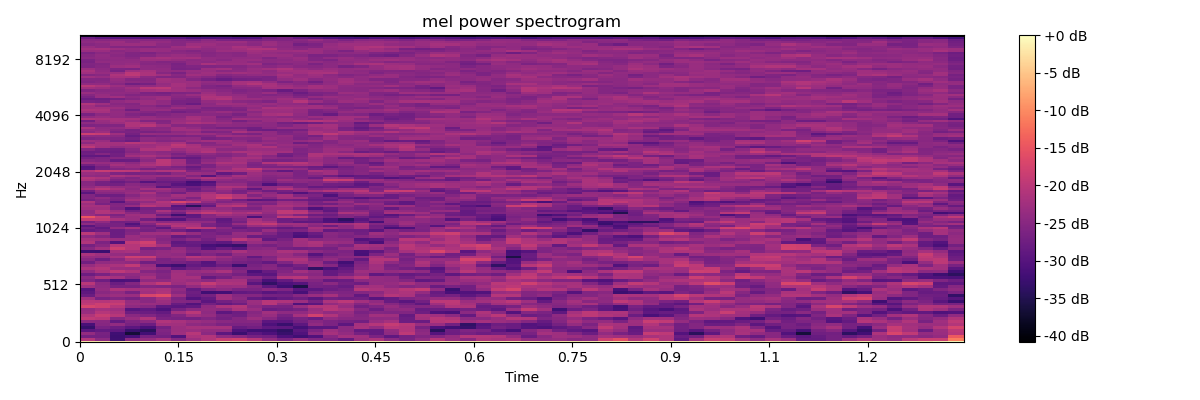

Values plotted in this chart, from the file beside it:
-1.690166473388671875e+00, -1.675117492675781250e+00, -1.403305053710937500e+00, -1.504970550537109375e+00, -1.057060241699218750e+00, -8.527870178222656250e-01, -1.736183166503906250e+00, -1.506649017333984375e+00, -7.601699829101562500e-01, -1.486980438232421875e+00, -1.247474670410156250e+00, -1.399261474609375000e+00, -1.370883941650390625e+00, -1.073719024658203125e+00, -1.250221252441406250e+00, -1.507812500000000000e+00, -1.484901428222656250e+00, -1.260543823242187500e+00, -1.050846099853515625e+00, -1.033882141113281250e+00, -1.431423187255859375e+00, -1.345954895019531250e+00, -1.396667480468750000e+00, -1.387779235839843750e+00
-2.058317565917968750e+01, -2.470574951171875000e+01, -3.230788421630859375e+01, -2.452005767822265625e+01, -2.363356781005859375e+01, -2.200128936767578125e+01, -2.549884796142578125e+01, -2.291080474853515625e+01, -2.082828521728515625e+01, -1.861227416992187500e+01, -1.779554748535156250e+01, -2.031948089599609375e+01, -2.391427612304687500e+01, -2.621466064453125000e+01, -2.355436706542968750e+01, -2.574420166015625000e+01, -2.611597442626953125e+01, -2.841294860839843750e+01, -2.302104949951171875e+01, -2.129804992675781250e+01, -2.458976745605468750e+01, -2.661367797851562500e+01, -2.404132843017578125e+01, -2.027259063720703125e+01
-2.687336730957031250e+01, -2.681342315673828125e+01, -3.236980438232421875e+01, -3.153609466552734375e+01, -2.675070953369140625e+01, -2.706896209716796875e+01, -3.034560394287109375e+01, -2.143276214599609375e+01, -2.078147888183593750e+01, -2.435652923583984375e+01, -2.494183349609375000e+01, -2.663202667236328125e+01, -2.716617584228515625e+01, -3.092068481445312500e+01, -3.210128784179687500e+01, -3.049041748046875000e+01, -2.492708587646484375e+01, -2.220387268066406250e+01, -2.250256347656250000e+01, -2.607414245605468750e+01, -2.888189697265625000e+01, -2.690077972412109375e+01, -2.558852386474609375e+01, -2.533430480957031250e+01
-2.386814117431640625e+01, -2.657977294921875000e+01, -3.214297485351562500e+01, -3.666355133056640625e+01, -3.199169158935546875e+01, -2.599977111816406250e+01, -2.276241302490234375e+01, -2.027281951904296875e+01, -2.460954284667968750e+01, -2.927459716796875000e+01, -3.252731323242187500e+01, -2.949404907226562500e+01, -3.092672729492187500e+01, -3.297172546386718750e+01, -3.045402526855468750e+01, -2.446921539306640625e+01, -2.195342254638671875e+01, -2.390722656250000000e+01, -2.691268157958984375e+01, -2.851306915283203125e+01, -2.427520751953125000e+01, -1.964071655273437500e+01, -2.434466552734375000e+01, -3.009681701660156250e+01
-2.962523651123046875e+01, -2.857002258300781250e+01, -2.887466430664062500e+01, -3.289066314697265625e+01, -3.417911529541015625e+01, -2.581095886230468750e+01, -2.303674316406250000e+01, -2.300456237792968750e+01, -2.377765655517578125e+01, -2.394283294677734375e+01, -3.076490783691406250e+01, -3.208363342285156250e+01, -3.234660339355468750e+01, -3.374868774414062500e+01, -2.949858856201171875e+01, -2.608670043945312500e+01, -2.275709533691406250e+01, -2.459929656982421875e+01, -2.867968750000000000e+01, -2.856568908691406250e+01, -2.390348815917968750e+01, -2.081927490234375000e+01, -2.471522521972656250e+01, -3.415617370605468750e+01
-3.305274200439453125e+01, -2.642182922363281250e+01, -2.758839416503906250e+01, -2.948218536376953125e+01, -3.115013122558593750e+01, -2.689810943603515625e+01, -2.309080505371093750e+01, -2.191993713378906250e+01, -2.185626983642578125e+01, -2.188524627685546875e+01, -2.824430847167968750e+01, -2.716290283203125000e+01, -2.899926757812500000e+01, -2.921802520751953125e+01, -3.160716247558593750e+01, -2.959231567382812500e+01, -2.933590698242187500e+01, -2.463999938964843750e+01, -2.178873443603515625e+01, -2.364309692382812500e+01, -2.015974426269531250e+01, -2.079204559326171875e+01, -2.658919525146484375e+01, -3.080675506591796875e+01
-3.135420989990234375e+01, -2.512417602539062500e+01, -2.407308959960937500e+01, -2.646951293945312500e+01, -2.760635375976562500e+01, -2.226966094970703125e+01, -2.233528137207031250e+01, -2.437725830078125000e+01, -2.484023284912109375e+01, -2.604049682617187500e+01, -2.611804199218750000e+01, -2.614637756347656250e+01, -3.089858245849609375e+01, -3.269363403320312500e+01, -2.933163452148437500e+01, -2.417888641357421875e+01, -2.602324676513671875e+01, -2.932371520996093750e+01, -2.203563690185546875e+01, -2.044579315185546875e+01, -1.881921386718750000e+01, -2.016318511962890625e+01, -2.336460876464843750e+01, -2.314620971679687500e+01
-2.461837005615234375e+01, -2.471198272705078125e+01, -2.854177856445312500e+01, -2.582569122314453125e+01, -2.460476684570312500e+01, -2.095847320556640625e+01, -2.168927001953125000e+01, -2.302874755859375000e+01, -2.363511657714843750e+01, -2.473377990722656250e+01, -2.533303833007812500e+01, -2.505754089355468750e+01, -2.937071990966796875e+01, -2.944991302490234375e+01, -2.706762695312500000e+01, -2.501945495605468750e+01, -2.613735961914062500e+01, -2.681970214843750000e+01, -2.713150024414062500e+01, -2.329970550537109375e+01, -2.201967620849609375e+01, -2.762081909179687500e+01, -2.793376922607421875e+01, -2.050511932373046875e+01
-1.950653076171875000e+01, -2.023207855224609375e+01, -2.503982543945312500e+01, -2.330753326416015625e+01, -2.100126647949218750e+01, -2.599707031250000000e+01, -2.657238769531250000e+01, -2.678496551513671875e+01, -2.556021881103515625e+01, -2.699752044677734375e+01, -2.522714996337890625e+01, -2.310896301269531250e+01, -2.501837921142578125e+01, -2.762984466552734375e+01, -2.658443450927734375e+01, -2.792227172851562500e+01, -2.394083404541015625e+01, -2.488600921630859375e+01, -2.515670013427734375e+01, -2.429042053222656250e+01, -2.411853027343750000e+01, -2.788576507568359375e+01, -2.245860290527343750e+01, -2.021524047851562500e+01
-2.096458435058593750e+01, -1.867045593261718750e+01, -2.033270263671875000e+01, -2.480146789550781250e+01, -2.579461669921875000e+01, -2.719889068603515625e+01, -2.563671875000000000e+01, -2.254379272460937500e+01, -2.364039611816406250e+01, -2.653044128417968750e+01, -2.741264343261718750e+01, -2.453836822509765625e+01, -2.337187957763671875e+01, -2.655807495117187500e+01, -2.203221130371093750e+01, -1.778595733642578125e+01, -2.097141265869140625e+01, -2.390191650390625000e+01, -2.545364379882812500e+01, -2.239320373535156250e+01, -2.268170166015625000e+01, -2.850108337402343750e+01, -2.193135070800781250e+01, -2.261842346191406250e+01
-2.334741210937500000e+01, -2.051925659179687500e+01, -2.137339782714843750e+01, -2.757862091064453125e+01, -2.784214019775390625e+01, -2.862734222412109375e+01, -2.240149688720703125e+01, -2.005007171630859375e+01, -2.437959289550781250e+01, -2.931006622314453125e+01, -2.766853332519531250e+01, -2.506529235839843750e+01, -2.240272521972656250e+01, -2.433132171630859375e+01, -2.421951293945312500e+01, -2.233889007568359375e+01, -2.391924285888671875e+01, -2.332019042968750000e+01, -2.635787963867187500e+01, -2.538607025146484375e+01, -2.575997924804687500e+01, -2.560974121093750000e+01, -2.752694702148437500e+01, -3.064099121093750000e+01
-2.373758697509765625e+01, -2.206655883789062500e+01, -2.250297546386718750e+01, -2.983468627929687500e+01, -2.887331390380859375e+01, -3.080477142333984375e+01, -2.672810363769531250e+01, -2.449348449707031250e+01, -2.379069519042968750e+01, -2.451196289062500000e+01, -2.155536651611328125e+01, -2.322231292724609375e+01, -2.792007446289062500e+01, -2.735131835937500000e+01, -2.652408599853515625e+01, -2.301959991455078125e+01, -2.017042541503906250e+01, -2.153869628906250000e+01, -2.508847045898437500e+01, -2.761729431152343750e+01, -2.464228057861328125e+01, -2.408605957031250000e+01, -2.813854217529296875e+01, -2.789951324462890625e+01
-1.722880554199218750e+01, -1.829050445556640625e+01, -2.050012969970703125e+01, -2.430155944824218750e+01, -2.507501983642578125e+01, -2.914524841308593750e+01, -2.948002624511718750e+01, -2.880987548828125000e+01, -2.413264465332031250e+01, -2.145164489746093750e+01, -2.063774871826171875e+01, -2.449484252929687500e+01, -2.628672027587890625e+01, -2.662409210205078125e+01, -2.342582702636718750e+01, -2.082209014892578125e+01, -2.044294738769531250e+01, -2.332054138183593750e+01, -2.718558502197265625e+01, -2.576475524902343750e+01, -2.347102355957031250e+01, -2.546618652343750000e+01, -2.543723297119140625e+01, -2.514627838134765625e+01
-1.957140350341796875e+01, -1.824852752685546875e+01, -1.871027374267578125e+01, -2.312719726562500000e+01, -2.319942474365234375e+01, -2.347303771972656250e+01, -2.812420654296875000e+01, -3.044856262207031250e+01, -2.696936798095703125e+01, -2.876422882080078125e+01, -2.753086853027343750e+01, -2.312371826171875000e+01, -2.013287353515625000e+01, -2.407131958007812500e+01, -3.048160552978515625e+01, -2.934944152832031250e+01, -2.384756469726562500e+01, -2.258158874511718750e+01, -2.520381164550781250e+01, -2.279901885986328125e+01, -2.506500244140625000e+01, -2.707002258300781250e+01, -2.905210876464843750e+01, -2.250410461425781250e+01
-2.011505126953125000e+01, -2.054340362548828125e+01, -2.005204010009765625e+01, -2.367641448974609375e+01, -2.483044433593750000e+01, -2.304141235351562500e+01, -2.537845611572265625e+01, -2.573019409179687500e+01, -2.938137817382812500e+01, -2.698757934570312500e+01, -2.566912841796875000e+01, -2.306464385986328125e+01, -2.028006744384765625e+01, -2.110477447509765625e+01, -2.287402343750000000e+01, -2.668209838867187500e+01, -2.128047943115234375e+01, -1.987061309814453125e+01, -2.231613159179687500e+01, -2.420302581787109375e+01, -2.808628082275390625e+01, -2.960517883300781250e+01, -2.698242187500000000e+01, -1.984875488281250000e+01
-2.238928985595703125e+01, -2.643693542480468750e+01, -2.552288818359375000e+01, -2.674095153808593750e+01, -2.485897827148437500e+01, -2.203246307373046875e+01, -2.600532531738281250e+01, -3.015819549560546875e+01, -2.865695953369140625e+01, -2.252786254882812500e+01, -2.456350708007812500e+01, -2.856690979003906250e+01, -2.976917266845703125e+01, -2.855438232421875000e+01, -2.756163024902343750e+01, -2.957322692871093750e+01, -2.706390380859375000e+01, -2.752239990234375000e+01, -2.723638916015625000e+01, -2.978442382812500000e+01, -2.841551971435546875e+01, -2.591059112548828125e+01, -2.494947814941406250e+01, -2.351878356933593750e+01
-2.788121032714843750e+01, -2.371799468994140625e+01, -2.297634887695312500e+01, -2.318626403808593750e+01, -1.716146087646484375e+01, -1.624228668212890625e+01, -2.274807739257812500e+01, -2.800882720947265625e+01, -2.682272338867187500e+01, -2.276951599121093750e+01, -2.514614868164062500e+01, -2.524801635742187500e+01, -2.689732360839843750e+01, -2.694388580322265625e+01, -2.514864349365234375e+01, -2.342532348632812500e+01, -2.188203430175781250e+01, -2.547743988037109375e+01, -2.875559234619140625e+01, -2.352412414550781250e+01, -2.052845001220703125e+01, -2.164644622802734375e+01, -2.587171936035156250e+01, -2.748976898193359375e+01
-2.916714477539062500e+01, -2.472811126708984375e+01, -2.397267150878906250e+01, -2.631726074218750000e+01, -2.256655883789062500e+01, -2.113919067382812500e+01, -2.492739105224609375e+01, -2.757740020751953125e+01, -3.208637237548828125e+01, -3.181738281250000000e+01, -2.877104949951171875e+01, -2.836033630371093750e+01, -2.978250122070312500e+01, -2.881896972656250000e+01, -3.142871093750000000e+01, -2.689826965332031250e+01, -2.544821166992187500e+01, -2.597473144531250000e+01, -2.527609252929687500e+01, -2.444938659667968750e+01, -2.191954040527343750e+01, -2.133945465087890625e+01, -2.386015319824218750e+01, -2.836443328857421875e+01
-3.010047149658203125e+01, -2.378790283203125000e+01, -2.118313598632812500e+01, -2.209757232666015625e+01, -2.214247894287109375e+01, -2.156058502197265625e+01, -2.418145751953125000e+01, -2.862527465820312500e+01, -2.587947082519531250e+01, -2.442572784423828125e+01, -2.626522827148437500e+01, -2.625382995605468750e+01, -2.464319610595703125e+01, -2.598240661621093750e+01, -2.969229888916015625e+01, -2.919391632080078125e+01, -2.763076782226562500e+01, -2.687212371826171875e+01, -2.040192413330078125e+01, -2.167662048339843750e+01, -2.188165283203125000e+01, -2.029728698730468750e+01, -1.902409362792968750e+01, -2.411112976074218750e+01
-2.265278625488281250e+01, -2.430914306640625000e+01, -2.649134826660156250e+01, -2.649662017822265625e+01, -2.523155212402343750e+01, -2.581970214843750000e+01, -2.608113098144531250e+01, -2.376043701171875000e+01, -2.183010864257812500e+01, -2.314505767822265625e+01, -2.281591796875000000e+01, -2.521221160888671875e+01, -2.906969451904296875e+01, -3.204845428466796875e+01, -3.539515686035156250e+01, -2.677754211425781250e+01, -2.715654754638671875e+01, -2.807207489013671875e+01, -2.268957519531250000e+01, -2.218553924560546875e+01, -2.416179656982421875e+01, -2.520660400390625000e+01, -2.467747497558593750e+01, -2.797425842285156250e+01
-2.016836547851562500e+01, -2.468469238281250000e+01, -2.785842895507812500e+01, -2.543098449707031250e+01, -2.133498382568359375e+01, -1.918661499023437500e+01, -2.309080505371093750e+01, -2.156665039062500000e+01, -1.888287353515625000e+01, -2.104931640625000000e+01, -2.150154113769531250e+01, -2.951345825195312500e+01, -3.361451721191406250e+01, -3.081979370117187500e+01, -3.002186584472656250e+01, -2.636550140380859375e+01, -2.460268402099609375e+01, -2.702770996093750000e+01, -2.762378692626953125e+01, -2.404357147216796875e+01, -2.352291870117187500e+01, -2.193567657470703125e+01, -2.415240478515625000e+01, -2.397417449951171875e+01
-2.575958251953125000e+01, -2.745128631591796875e+01, -3.100768280029296875e+01, -3.062609100341796875e+01, -2.408096313476562500e+01, -2.410427093505859375e+01, -2.248263549804687500e+01, -2.339113616943359375e+01, -2.450523376464843750e+01, -2.208935546875000000e+01, -2.210364532470703125e+01, -2.702651214599609375e+01, -3.123982238769531250e+01, -2.846333312988281250e+01, -2.529013061523437500e+01, -2.543456268310546875e+01, -2.845356750488281250e+01, -2.797242736816406250e+01, -2.470098876953125000e+01, -2.384902954101562500e+01, -2.422819519042968750e+01, -2.546188354492187500e+01, -2.899769592285156250e+01, -2.837142944335937500e+01
-2.463865661621093750e+01, -2.124893188476562500e+01, -2.200473785400390625e+01, -2.475566101074218750e+01, -2.189676666259765625e+01, -2.552648925781250000e+01, -2.218616485595703125e+01, -2.198203277587890625e+01, -2.843084716796875000e+01, -2.669406890869140625e+01, -2.431233215332031250e+01, -2.448965454101562500e+01, -2.702497863769531250e+01, -2.083666992187500000e+01, -2.013661956787109375e+01, -2.360942077636718750e+01, -2.343872070312500000e+01, -2.229762268066406250e+01, -2.028871917724609375e+01, -2.384604644775390625e+01, -2.414625549316406250e+01, -2.742021942138671875e+01, -2.515039062500000000e+01, -2.589639282226562500e+01
-2.768080902099609375e+01, -2.636656951904296875e+01, -2.462896728515625000e+01, -2.417810058593750000e+01, -2.347682189941406250e+01, -2.535788726806640625e+01, -2.226493835449218750e+01, -2.421221160888671875e+01, -2.505843353271484375e+01, -2.534326934814453125e+01, -2.665010833740234375e+01, -2.921995544433593750e+01, -2.959165954589843750e+01, -2.439938354492187500e+01, -2.453065490722656250e+01, -2.493309020996093750e+01, -2.854183197021484375e+01, -2.615122222900390625e+01, -2.360250854492187500e+01, -2.897258758544921875e+01, -2.754526519775390625e+01, -2.858340454101562500e+01, -2.793604278564453125e+01, -2.686927795410156250e+01
-2.412424468994140625e+01, -2.159220123291015625e+01, -1.968978118896484375e+01, -2.105293273925781250e+01, -2.521215820312500000e+01, -2.626622009277343750e+01, -2.269010925292968750e+01, -2.355380249023437500e+01, -2.303134918212890625e+01, -2.163146972656250000e+01, -2.527136993408203125e+01, -3.099884033203125000e+01, -2.827250671386718750e+01, -2.561494445800781250e+01, -2.216668701171875000e+01, -2.438300323486328125e+01, -2.860768127441406250e+01, -2.772204589843750000e+01, -2.272779846191406250e+01, -2.301029968261718750e+01, -2.377850341796875000e+01, -2.316062164306640625e+01, -2.435820770263671875e+01, -2.898873901367187500e+01
-2.164618682861328125e+01, -2.068101501464843750e+01, -2.295223999023437500e+01, -2.316432189941406250e+01, -2.266853332519531250e+01, -2.516718292236328125e+01, -2.913932037353515625e+01, -2.696771240234375000e+01, -2.533362579345703125e+01, -2.477220153808593750e+01, -2.642397308349609375e+01, -2.598042297363281250e+01, -2.499121093750000000e+01, -2.610094451904296875e+01, -2.758846282958984375e+01, -3.366328430175781250e+01, -3.096366119384765625e+01, -2.868710327148437500e+01, -2.480175018310546875e+01, -2.233876037597656250e+01, -2.594641113281250000e+01, -2.702902221679687500e+01, -2.833006286621093750e+01, -3.007884979248046875e+01
-2.355497741699218750e+01, -2.195918273925781250e+01, -2.161503601074218750e+01, -1.931289672851562500e+01, -2.347265625000000000e+01, -3.109393310546875000e+01, -3.241001129150390625e+01, -2.865213775634765625e+01, -2.964690399169921875e+01, -2.771674346923828125e+01, -3.250865936279296875e+01, -2.647235870361328125e+01, -2.526348876953125000e+01, -2.845701599121093750e+01, -2.666567993164062500e+01, -2.303912353515625000e+01, -2.517568969726562500e+01, -3.043699645996093750e+01, -2.532621765136718750e+01, -2.257086944580078125e+01, -2.661576843261718750e+01, -2.520430755615234375e+01, -2.198570251464843750e+01, -2.579799652099609375e+01
-2.728375244140625000e+01, -2.404785156250000000e+01, -2.364651489257812500e+01, -2.426348876953125000e+01, -2.728964996337890625e+01, -2.619851684570312500e+01, -2.648810577392578125e+01, -2.748934173583984375e+01, -3.001407623291015625e+01, -2.587387084960937500e+01, -2.680165100097656250e+01, -2.726792907714843750e+01, -2.884341430664062500e+01, -2.582037353515625000e+01, -2.221705627441406250e+01, -2.356739807128906250e+01, -2.782153320312500000e+01, -3.200301361083984375e+01, -2.617682647705078125e+01, -2.127559661865234375e+01, -2.413618469238281250e+01, -2.584271240234375000e+01, -2.127285766601562500e+01, -2.407733154296875000e+01
-2.494312286376953125e+01, -2.743074035644531250e+01, -2.494956970214843750e+01, -2.147554779052734375e+01, -2.240396118164062500e+01, -2.643805694580078125e+01, -2.532051086425781250e+01, -2.290457916259765625e+01, -2.305332183837890625e+01, -2.462187194824218750e+01, -2.578186035156250000e+01, -2.652423858642578125e+01, -2.503601074218750000e+01, -2.135159301757812500e+01, -2.111086273193359375e+01, -2.523138427734375000e+01, -2.383366394042968750e+01, -2.595156860351562500e+01, -2.858318328857421875e+01, -2.060343170166015625e+01, -2.064836120605468750e+01, -2.679506683349609375e+01, -2.316745758056640625e+01, -2.342544555664062500e+01
-2.348932647705078125e+01, -2.375161743164062500e+01, -2.201700592041015625e+01, -1.824882507324218750e+01, -1.856213378906250000e+01, -2.382448577880859375e+01, -2.320195007324218750e+01, -2.034135437011718750e+01, -2.137605285644531250e+01, -2.301802825927734375e+01, -2.515880584716796875e+01, -2.884455871582031250e+01, -2.580470275878906250e+01, -2.290318298339843750e+01, -2.330169677734375000e+01, -2.734226989746093750e+01, -2.515964508056640625e+01, -2.461468505859375000e+01, -2.468379974365234375e+01, -2.198057556152343750e+01, -2.428758239746093750e+01, -2.572887420654296875e+01, -2.607575988769531250e+01, -2.804674530029296875e+01
-2.162480163574218750e+01, -2.272596740722656250e+01, -2.368915557861328125e+01, -2.438954162597656250e+01, -2.450535583496093750e+01, -2.371791076660156250e+01, -2.413221740722656250e+01, -2.762353515625000000e+01, -2.573207855224609375e+01, -2.719080352783203125e+01, -2.393782043457031250e+01, -2.380271148681640625e+01, -2.357461547851562500e+01, -2.307081604003906250e+01, -2.512567901611328125e+01, -3.008196258544921875e+01, -2.696798706054687500e+01, -2.560401916503906250e+01, -3.148516082763671875e+01, -2.610346984863281250e+01, -2.296718597412109375e+01, -2.680202484130859375e+01, -2.314225769042968750e+01, -2.399181365966796875e+01
-3.240328979492187500e+01, -3.255522918701171875e+01, -2.218791961669921875e+01, -2.171541595458984375e+01, -2.465003967285156250e+01, -2.385012054443359375e+01, -2.312076568603515625e+01, -2.569808197021484375e+01, -2.482666015625000000e+01, -2.435672760009765625e+01, -2.177490234375000000e+01, -2.387602996826171875e+01, -2.361879730224609375e+01, -2.142536926269531250e+01, -2.215456390380859375e+01, -2.449063110351562500e+01, -2.564002227783203125e+01, -2.604299926757812500e+01, -3.122410583496093750e+01, -2.901590728759765625e+01, -2.520497131347656250e+01, -2.214285278320312500e+01, -2.062129974365234375e+01, -1.684526062011718750e+01
-2.507338714599609375e+01, -2.259680938720703125e+01, -1.821493530273437500e+01, -2.045581817626953125e+01, -2.674746704101562500e+01, -2.625570678710937500e+01, -2.386051177978515625e+01, -2.644532775878906250e+01, -3.022152709960937500e+01, -2.795267486572265625e+01, -2.980567932128906250e+01, -2.487892150878906250e+01, -2.448241424560546875e+01, -2.687275695800781250e+01, -2.728747558593750000e+01, -2.679483795166015625e+01, -2.693408203125000000e+01, -2.373870849609375000e+01, -2.244055938720703125e+01, -2.322302246093750000e+01, -2.602294921875000000e+01, -2.023258209228515625e+01, -2.105182647705078125e+01, -2.014972686767578125e+01
-2.675614929199218750e+01, -2.493791198730468750e+01, -2.044538879394531250e+01, -2.044589996337890625e+01, -1.916902923583984375e+01, -2.186619567871093750e+01, -2.825250244140625000e+01, -2.859577178955078125e+01, -3.143316650390625000e+01, -3.221233367919921875e+01, -3.312538146972656250e+01, -2.591335296630859375e+01, -2.677215576171875000e+01, -2.548855590820312500e+01, -2.279582214355468750e+01, -2.177921295166015625e+01, -2.503684997558593750e+01, -2.604457092285156250e+01, -2.179702758789062500e+01, -2.246832275390625000e+01, -2.312438201904296875e+01, -2.003082275390625000e+01, -2.212953186035156250e+01, -2.369406890869140625e+01
-2.101324462890625000e+01, -2.601480865478515625e+01, -3.029712677001953125e+01, -1.939751434326171875e+01, -1.794645690917968750e+01, -2.464117431640625000e+01, -2.911205291748046875e+01, -2.806116485595703125e+01, -2.832997131347656250e+01, -2.902480316162109375e+01, -2.593898010253906250e+01, -2.334228515625000000e+01, -2.437117004394531250e+01, -2.523550415039062500e+01, -2.262087249755859375e+01, -2.135362243652343750e+01, -2.287630462646484375e+01, -2.348563385009765625e+01, -2.814326477050781250e+01, -3.120057678222656250e+01, -2.461325836181640625e+01, -2.207983398437500000e+01, -2.395084381103515625e+01, -2.085449218750000000e+01
-2.195678710937500000e+01, -2.258358001708984375e+01, -2.340152740478515625e+01, -2.331333160400390625e+01, -2.236017608642578125e+01, -2.532562255859375000e+01, -2.640512847900390625e+01, -2.453172302246093750e+01, -2.679809570312500000e+01, -2.328929901123046875e+01, -1.984125518798828125e+01, -2.210020446777343750e+01, -2.875927734375000000e+01, -2.648890686035156250e+01, -2.238303375244140625e+01, -2.502302551269531250e+01, -2.455324554443359375e+01, -2.450328063964843750e+01, -3.015025329589843750e+01, -2.942949676513671875e+01, -2.653529357910156250e+01, -2.019602203369140625e+01, -2.056072998046875000e+01, -2.310278320312500000e+01
-2.412775421142578125e+01, -2.526122283935546875e+01, -2.759841918945312500e+01, -2.311901092529296875e+01, -2.408448791503906250e+01, -2.483408355712890625e+01, -2.851844024658203125e+01, -2.734180450439453125e+01, -2.587759399414062500e+01, -2.466236877441406250e+01, -2.395954132080078125e+01, -2.781908416748046875e+01, -2.754193115234375000e+01, -2.821491241455078125e+01, -3.115253448486328125e+01, -2.906938171386718750e+01, -2.507070922851562500e+01, -2.605250549316406250e+01, -2.526244354248046875e+01, -2.398121643066406250e+01, -2.511569213867187500e+01, -2.584823608398437500e+01, -2.495279693603515625e+01, -2.196848297119140625e+01
-1.992060089111328125e+01, -2.275923156738281250e+01, -2.781803894042968750e+01, -2.549587249755859375e+01, -2.277808380126953125e+01, -2.251292419433593750e+01, -2.102624511718750000e+01, -2.366252899169921875e+01, -2.606849670410156250e+01, -2.702561950683593750e+01, -2.360597991943359375e+01, -2.306274414062500000e+01, -2.573419189453125000e+01, -2.818003082275390625e+01, -3.052130126953125000e+01, -2.798234558105468750e+01, -2.476778411865234375e+01, -2.561701965332031250e+01, -2.723692321777343750e+01, -2.274142456054687500e+01, -2.427761840820312500e+01, -2.214746856689453125e+01, -2.184701538085937500e+01, -1.884777069091796875e+01
-2.850157165527343750e+01, -2.742633056640625000e+01, -2.789199829101562500e+01, -2.586412811279296875e+01, -2.681200408935546875e+01, -2.531654357910156250e+01, -2.704058074951171875e+01, -2.888393402099609375e+01, -2.717326354980468750e+01, -2.628646850585937500e+01, -2.602673339843750000e+01, -2.692243957519531250e+01, -2.333967590332031250e+01, -2.652102661132812500e+01, -2.615236663818359375e+01, -2.337381744384765625e+01, -2.869642639160156250e+01, -2.747898864746093750e+01, -2.756624603271484375e+01, -2.939759826660156250e+01, -2.501448059082031250e+01, -2.677917480468750000e+01, -2.629297637939453125e+01, -2.308862304687500000e+01
-2.701694488525390625e+01, -2.872034454345703125e+01, -2.380549621582031250e+01, -2.204837799072265625e+01, -2.627452087402343750e+01, -2.907720947265625000e+01, -2.348123931884765625e+01, -1.915422821044921875e+01, -1.974747467041015625e+01, -2.481266021728515625e+01, -2.841594696044921875e+01, -2.695680999755859375e+01, -2.710668945312500000e+01, -2.865837097167968750e+01, -2.782226562500000000e+01, -2.199077606201171875e+01, -2.275627136230468750e+01, -2.440710449218750000e+01, -2.192931365966796875e+01, -2.668296813964843750e+01, -3.152400207519531250e+01, -3.088481903076171875e+01, -2.592886352539062500e+01, -2.352268218994140625e+01
-2.955458831787109375e+01, -2.677374267578125000e+01, -2.660112762451171875e+01, -2.859732055664062500e+01, -2.757101440429687500e+01, -2.513747406005859375e+01, -2.049012756347656250e+01, -2.154634094238281250e+01, -2.652881622314453125e+01, -2.779255676269531250e+01, -2.667812347412109375e+01, -2.338668823242187500e+01, -2.270885467529296875e+01, -2.459118652343750000e+01, -2.336373901367187500e+01, -2.499142456054687500e+01, -2.764833068847656250e+01, -2.447615814208984375e+01, -2.178534698486328125e+01, -2.707415008544921875e+01, -2.862416076660156250e+01, -2.474562072753906250e+01, -2.608415222167968750e+01, -2.996797180175781250e+01
-2.423605346679687500e+01, -2.622997283935546875e+01, -2.653220367431640625e+01, -3.029199218750000000e+01, -2.527253723144531250e+01, -2.062212371826171875e+01, -2.144223022460937500e+01, -2.218496704101562500e+01, -2.622494506835937500e+01, -2.759759521484375000e+01, -2.343992614746093750e+01, -1.996692657470703125e+01, -1.886560058593750000e+01, -2.246604156494140625e+01, -2.254417419433593750e+01, -2.417297363281250000e+01, -2.208103942871093750e+01, -2.235220336914062500e+01, -2.092042541503906250e+01, -2.537454223632812500e+01, -2.538900756835937500e+01, -2.271707153320312500e+01, -2.563755035400390625e+01, -2.536219787597656250e+01
-2.645906066894531250e+01, -2.420324707031250000e+01, -2.706729888916015625e+01, -2.681919097900390625e+01, -2.296131896972656250e+01, -2.464670562744140625e+01, -2.422457122802734375e+01, -2.381172180175781250e+01, -2.419320678710937500e+01, -2.862456512451171875e+01, -2.691111755371093750e+01, -2.089640808105468750e+01, -2.208294677734375000e+01, -2.752502441406250000e+01, -2.914806365966796875e+01, -2.877648925781250000e+01, -3.073913574218750000e+01, -3.181076049804687500e+01, -2.820222473144531250e+01, -3.142530822753906250e+01, -2.442598724365234375e+01, -2.308712768554687500e+01, -2.410838317871093750e+01, -2.513265991210937500e+01
-1.921806335449218750e+01, -1.961498260498046875e+01, -2.176822662353515625e+01, -2.332010650634765625e+01, -2.726222991943359375e+01, -3.041699218750000000e+01, -3.027590179443359375e+01, -2.655608367919921875e+01, -2.640914154052734375e+01, -2.912832641601562500e+01, -2.575107574462890625e+01, -2.203784179687500000e+01, -2.436251068115234375e+01, -2.772311401367187500e+01, -2.669319152832031250e+01, -2.774540710449218750e+01, -3.107701110839843750e+01, -3.390868377685546875e+01, -2.952414703369140625e+01, -2.655413055419921875e+01, -2.440805053710937500e+01, -2.454485321044921875e+01, -2.426536560058593750e+01, -2.523402404785156250e+01
-1.489055633544921875e+01, -1.869857788085937500e+01, -2.455567932128906250e+01, -2.336506652832031250e+01, -2.244752502441406250e+01, -2.441896820068359375e+01, -2.701560211181640625e+01, -2.883612823486328125e+01, -2.492313385009765625e+01, -2.439868927001953125e+01, -2.441291809082031250e+01, -3.094446563720703125e+01, -2.536714935302734375e+01, -1.960021209716796875e+01, -2.009033203125000000e+01, -2.519001007080078125e+01, -2.683165740966796875e+01, -2.561151123046875000e+01, -2.735582733154296875e+01, -2.890940856933593750e+01, -2.816011047363281250e+01, -2.424240112304687500e+01, -2.176811218261718750e+01, -2.299471282958984375e+01
-2.328646087646484375e+01, -2.502906036376953125e+01, -2.607723236083984375e+01, -2.274285888671875000e+01, -2.262165069580078125e+01, -2.769522857666015625e+01, -3.220996856689453125e+01, -2.909384918212890625e+01, -2.514317321777343750e+01, -2.242170715332031250e+01, -2.331098937988281250e+01, -2.474736022949218750e+01, -2.517291259765625000e+01, -2.287065887451171875e+01, -2.576679992675781250e+01, -2.769457244873046875e+01, -2.785880279541015625e+01, -2.532678222656250000e+01, -2.426924896240234375e+01, -2.761935424804687500e+01, -3.006115722656250000e+01, -2.780314636230468750e+01, -2.495880126953125000e+01, -2.381628417968750000e+01
-2.392762756347656250e+01, -2.092230987548828125e+01, -2.183089447021484375e+01, -2.440847778320312500e+01, -2.596578979492187500e+01, -2.392813873291015625e+01, -2.663813781738281250e+01, -2.085881042480468750e+01, -1.897974395751953125e+01, -2.004401397705078125e+01, -2.187852478027343750e+01, -2.064672851562500000e+01, -2.367957305908203125e+01, -1.943997955322265625e+01, -1.992847442626953125e+01, -2.371375274658203125e+01, -2.627476501464843750e+01, -2.122351837158203125e+01, -2.246050262451171875e+01, -2.723675537109375000e+01, -2.191044616699218750e+01, -2.182624816894531250e+01, -2.269410705566406250e+01, -2.661268615722656250e+01
-2.399181365966796875e+01, -2.087084960937500000e+01, -2.299638366699218750e+01, -2.696021270751953125e+01, -2.607575988769531250e+01, -2.164741516113281250e+01, -2.481055450439453125e+01, -2.308924865722656250e+01, -2.161741638183593750e+01, -2.303210449218750000e+01, -2.380018615722656250e+01, -2.395034027099609375e+01, -2.303018951416015625e+01, -1.945756530761718750e+01, -2.042625427246093750e+01, -2.595001220703125000e+01, -2.907844543457031250e+01, -2.506492614746093750e+01, -2.483531951904296875e+01, -2.656722259521484375e+01, -2.324082946777343750e+01, -2.396427917480468750e+01, -2.535799407958984375e+01, -2.358286285400390625e+01
-2.268157958984375000e+01, -2.248511505126953125e+01, -2.591981506347656250e+01, -3.059378814697265625e+01, -2.692031097412109375e+01, -2.680175018310546875e+01, -2.854859924316406250e+01, -2.666727447509765625e+01, -2.397399902343750000e+01, -2.365026855468750000e+01, -2.559157562255859375e+01, -2.615612792968750000e+01, -2.325860595703125000e+01, -2.333137512207031250e+01, -2.635981750488281250e+01, -3.090145874023437500e+01, -2.863178253173828125e+01, -2.598535919189453125e+01, -2.704642486572265625e+01, -2.540623474121093750e+01, -2.842090606689453125e+01, -2.532183074951171875e+01, -2.527919006347656250e+01, -2.553712463378906250e+01
-2.195671081542968750e+01, -2.203678131103515625e+01, -2.525958251953125000e+01, -2.344913482666015625e+01, -2.016996765136718750e+01, -2.177751159667968750e+01, -2.993959045410156250e+01, -3.423780822753906250e+01, -2.865561676025390625e+01, -2.100308227539062500e+01, -1.993807220458984375e+01, -2.465400695800781250e+01, -2.260759735107421875e+01, -2.154591369628906250e+01, -2.260916900634765625e+01, -2.470510864257812500e+01, -2.343473815917968750e+01, -2.401069641113281250e+01, -2.632572174072265625e+01, -2.494488525390625000e+01, -2.278048706054687500e+01, -2.297266387939453125e+01, -2.623341369628906250e+01, -2.465744018554687500e+01
-2.286947631835937500e+01, -2.637671661376953125e+01, -2.581065368652343750e+01, -2.598207855224609375e+01, -2.209154510498046875e+01, -2.155539703369140625e+01, -2.236422729492187500e+01, -2.648604583740234375e+01, -2.657304382324218750e+01, -2.296563720703125000e+01, -2.245294189453125000e+01, -2.615705871582031250e+01, -2.611392974853515625e+01, -2.262594604492187500e+01, -2.324406433105468750e+01, -2.696688842773437500e+01, -2.726557159423828125e+01, -2.518727111816406250e+01, -2.278402709960937500e+01, -2.406703948974609375e+01, -2.778696441650390625e+01, -2.892993927001953125e+01, -2.614387512207031250e+01, -2.604588317871093750e+01
-2.115194702148437500e+01, -2.533103942871093750e+01, -2.969593048095703125e+01, -2.511851501464843750e+01, -2.405410766601562500e+01, -2.082218170166015625e+01, -1.690254211425781250e+01, -1.925159454345703125e+01, -2.404654693603515625e+01, -2.580142974853515625e+01, -2.490165710449218750e+01, -2.479901123046875000e+01, -2.527686309814453125e+01, -2.301344299316406250e+01, -2.378302764892578125e+01, -2.658399963378906250e+01, -2.408590698242187500e+01, -2.331051635742187500e+01, -2.648691558837890625e+01, -2.582553863525390625e+01, -2.713072204589843750e+01, -2.905142211914062500e+01, -2.593306732177734375e+01, -2.416673278808593750e+01
-2.666316986083984375e+01, -2.525705718994140625e+01, -2.639575195312500000e+01, -2.223744201660156250e+01, -2.173690032958984375e+01, -2.399021148681640625e+01, -2.615004730224609375e+01, -2.394248199462890625e+01, -2.203060913085937500e+01, -2.453726196289062500e+01, -2.722605895996093750e+01, -2.954520416259765625e+01, -2.914083862304687500e+01, -2.725069427490234375e+01, -2.749028015136718750e+01, -2.824250793457031250e+01, -2.862443542480468750e+01, -2.509696197509765625e+01, -2.612474060058593750e+01, -2.462409210205078125e+01, -2.446534729003906250e+01, -2.476109313964843750e+01, -2.656452178955078125e+01, -2.734911346435546875e+01
-2.551662445068359375e+01, -2.414802551269531250e+01, -2.585952758789062500e+01, -2.364349365234375000e+01, -2.267229461669921875e+01, -2.335867309570312500e+01, -2.313099670410156250e+01, -2.592594909667968750e+01, -2.094317626953125000e+01, -1.775621032714843750e+01, -2.066189575195312500e+01, -2.286289215087890625e+01, -2.526948547363281250e+01, -2.223045349121093750e+01, -2.252986907958984375e+01, -2.718296051025390625e+01, -2.734562683105468750e+01, -2.880479431152343750e+01, -3.013543701171875000e+01, -2.870260620117187500e+01, -2.806240844726562500e+01, -2.460646057128906250e+01, -2.756227111816406250e+01, -2.765695953369140625e+01
-2.557989501953125000e+01, -2.748558044433593750e+01, -2.744651794433593750e+01, -2.513729858398437500e+01, -2.336831665039062500e+01, -2.460532379150390625e+01, -2.225361633300781250e+01, -2.278263092041015625e+01, -2.077783966064453125e+01, -1.910829925537109375e+01, -2.112692260742187500e+01, -2.556797027587890625e+01, -2.346234130859375000e+01, -2.199246215820312500e+01, -2.551342773437500000e+01, -2.608673095703125000e+01, -3.068341064453125000e+01, -2.657245635986328125e+01, -2.528446960449218750e+01, -2.529679870605468750e+01, -2.792837524414062500e+01, -2.634022521972656250e+01, -2.534161376953125000e+01, -2.528742218017578125e+01
-2.954873657226562500e+01, -2.496021270751953125e+01, -2.496150207519531250e+01, -2.331684112548828125e+01, -2.151248168945312500e+01, -2.550790405273437500e+01, -2.709631347656250000e+01, -2.302283477783203125e+01, -2.194122314453125000e+01, -2.477688598632812500e+01, -2.639820861816406250e+01, -2.251840972900390625e+01, -2.443162536621093750e+01, -2.799694061279296875e+01, -3.052690887451171875e+01, -2.753574371337890625e+01, -2.756830596923828125e+01, -2.536248779296875000e+01, -2.190916442871093750e+01, -2.123149871826171875e+01, -2.329250335693359375e+01, -2.440052795410156250e+01, -2.444335174560546875e+01, -2.338187408447265625e+01
-2.721698760986328125e+01, -2.386978149414062500e+01, -2.374984741210937500e+01, -2.376436614990234375e+01, -2.491731262207031250e+01, -2.345086669921875000e+01, -2.497444152832031250e+01, -2.724231719970703125e+01, -2.591666412353515625e+01, -2.410807800292968750e+01, -2.675090026855468750e+01, -2.564363861083984375e+01, -2.742609405517578125e+01, -2.685243225097656250e+01, -2.450153350830078125e+01, -2.250251770019531250e+01, -2.063762664794921875e+01, -2.098204803466796875e+01, -1.998009490966796875e+01, -2.532691955566406250e+01, -1.866731262207031250e+01, -1.847592163085937500e+01, -2.302240753173828125e+01, -2.908387756347656250e+01
-2.218511962890625000e+01, -2.012340545654296875e+01, -2.211077880859375000e+01, -2.456633758544921875e+01, -2.205818176269531250e+01, -2.232794952392578125e+01, -2.461131286621093750e+01, -2.819178771972656250e+01, -2.511598205566406250e+01, -2.263386535644531250e+01, -2.490232849121093750e+01, -2.891234588623046875e+01, -2.374774169921875000e+01, -2.056005859375000000e+01, -2.351521301269531250e+01, -2.560272216796875000e+01, -2.491123962402343750e+01, -2.308613586425781250e+01, -2.306576538085937500e+01, -2.607987976074218750e+01, -2.399954223632812500e+01, -2.513607025146484375e+01, -2.539058685302734375e+01, -2.764047241210937500e+01
-2.406776428222656250e+01, -2.244895172119140625e+01, -2.379221343994140625e+01, -2.401445770263671875e+01, -2.457895660400390625e+01, -2.952644348144531250e+01, -2.779550933837890625e+01, -2.735353088378906250e+01, -2.586458587646484375e+01, -2.117900848388671875e+01, -2.150071716308593750e+01, -2.466448211669921875e+01, -2.398485565185546875e+01, -2.331325531005859375e+01, -2.655192565917968750e+01, -2.842986297607421875e+01, -2.805285644531250000e+01, -2.870114135742187500e+01, -2.844491577148437500e+01, -2.568875122070312500e+01, -2.619732666015625000e+01, -2.338926696777343750e+01, -2.276065063476562500e+01, -2.148685455322265625e+01
-2.497946166992187500e+01, -2.692080688476562500e+01, -2.706616210937500000e+01, -2.485668945312500000e+01, -2.577768707275390625e+01, -2.703350067138671875e+01, -2.972955322265625000e+01, -3.113549804687500000e+01, -2.929145812988281250e+01, -2.366748046875000000e+01, -2.378260803222656250e+01, -2.651248168945312500e+01, -3.082343292236328125e+01, -2.762709045410156250e+01, -2.682878112792968750e+01, -2.562297058105468750e+01, -2.724646759033203125e+01, -2.728995513916015625e+01, -2.917648315429687500e+01, -2.833686065673828125e+01, -2.485129547119140625e+01, -2.336986541748046875e+01, -2.228563690185546875e+01, -2.156696319580078125e+01
-2.518907928466796875e+01, -2.674649047851562500e+01, -2.810823822021484375e+01, -2.703704833984375000e+01, -3.007201385498046875e+01, -2.812265014648437500e+01, -2.852751922607421875e+01, -3.173204803466796875e+01, -3.054370117187500000e+01, -2.544503784179687500e+01, -2.506725311279296875e+01, -2.606691741943359375e+01, -2.717262268066406250e+01, -2.481486511230468750e+01, -2.470004272460937500e+01, -2.536871337890625000e+01, -2.361863708496093750e+01, -2.498839569091796875e+01, -2.771722412109375000e+01, -2.422682952880859375e+01, -2.337915802001953125e+01, -2.375877380371093750e+01, -2.380245971679687500e+01, -2.385971069335937500e+01
... 67 more rows
